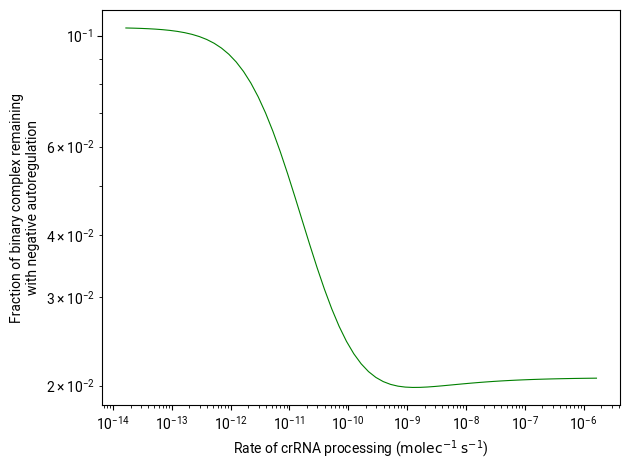

Write Python code to recreate this figure.
from matplotlib import pyplot as plt
from matplotlib import rcParams
from scipy.integrate import odeint
import numpy as np
import matplotlib.font_manager
import matplotlib.cm as cm
import collections


def cas13d_dynamics_autoreg(v, t):
    '''
    This function represents the overall dynamics of Cas13d negative \\
    autoregulation by gRNA excision in cells, including transcription, \\
    translation, crRNA processing, and mRNA and protein degradation. This \\
    function is integrable by scipy.integrate.odeint().

    R = Cas13d-gRNA mRNA
    A = Cas13d apoprotein
    B = Cas13d:gRNA binary complex
    '''

    global r_t, k_T, k_proc, k_deg_R, k_deg_A, k_deg_B  # get rates

    # get concentrations in molecules/cell
    v_safe = [x if x > 0. else 0. for x in v]  # disallow negative concentrations
    c_R = v_safe[0]
    c_A = v_safe[1]
    c_B = v_safe[2]

    # define the diff eqs governing the state variables
    dR_dt = r_t - k_proc*c_R*c_A - k_deg_R*c_R   # transcription - crRNA processing - degradation
    dA_dt = k_T*c_R - k_proc*c_R*c_A  - k_deg_A*c_A   # translation - crRNA processing - degradation
    dB_dt = k_proc*c_R*c_A - k_deg_B*c_B  # crRNA processing - degradation

    dv_dt = [dR_dt, dA_dt, dB_dt]

    # disallow moving into negative concentrations
    for ind, x in enumerate(v):
        if x <= 0 and dv_dt[ind] < 0:
            dv_dt[ind] = 0
    return dv_dt

def cas13d_dynamics_no_reg(v, t):
    '''
    This function represents the overall dynamics of Cas13d expression \\
    and complex formation without autoregulation, including transcription, \\
    translation, crRNA processing, and mRNA and protein degradation. This \\
    function is integrable by scipy.integrate.odeint().

    R = Cas13d mRNA
    A = Cas13d apoprotein
    B = Cas13d:gRNA binary complex
    '''

    global r_t, k_T, k_proc, k_deg_R, k_deg_A, k_deg_B, r_t_G, k_deg_G  # get rates

    # get concentrations in molecules/cell
    v_safe = [x if x > 0. else 0. for x in v]  # disallow negative concentrations
    c_R = v_safe[0]
    c_A = v_safe[1]
    c_B = v_safe[2]
    c_G = v_safe[3]

    # define the diff eqs governing the state variables
    dR_dt = r_t - k_deg_R*c_R   # transcription - crRNA processing - degradation
    dA_dt = k_T*c_R - k_proc*c_G*c_A  - k_deg_A*c_A   # translation - crRNA processing - degradation
    dB_dt = k_proc*c_G*c_A - k_deg_B*c_B  # crRNA processing - degradation
    dG_dt = r_t_G - k_proc*c_G*c_A - k_deg_G*c_G  # transcription - crRNA processing - degradation

    dv_dt = [dR_dt, dA_dt, dB_dt, dG_dt]

    # disallow moving into negative concentrations
    for ind, x in enumerate(v):
        if x <= 0 and dv_dt[ind] < 0:
            dv_dt[ind] = 0
    return dv_dt

#np.seterr(all='raise')
matplotlib.font_manager.findSystemFonts(fontpaths=None, fontext='ttf')
rcParams['font.family'] = 'Roboto'

# constants
AVOGADRO = 6.022E23
VOL_CELL = 1.E-12

# define rates
r_t = 0.02  # [mRNA s^-1]
k_T = 0.083/10.  # [protein s^-1 mRNA^-1]
k_deg_R = np.log(2)/(10.*3600.)  # average mRNA half-life = 10 hr (human)
k_deg_A = np.log(2)/(36.*3600.)  # average protein half-life = 36 hr (HeLa)
k_deg_B = k_deg_A  # assumption: binary complex has same half-life and does not dissociate
k_proc = 1.E6/(AVOGADRO*VOL_CELL)  # [cell molec^-1 s^-1]
k_deg_G = np.log(2)/(2.*3600.)
r_t_G = 1.E4*k_deg_G
# c_G = 1000.  # assumption

timevec = np.linspace(0, 3600.*480, 5001)
tol = 1.E-9

# test a range of gRNA processing rates
exp_range = np.linspace(-8, 0, num=65)
k_proc_range = k_proc*np.power(10.*np.ones_like(exp_range), exp_range)
data_k_proc = []

for k in k_proc_range:
    k_proc = k  # set this global temporarily
    sol_reg = odeint(cas13d_dynamics_autoreg, [0,0,0], timevec, rtol=tol, atol=tol)
    sol_noreg = odeint(cas13d_dynamics_no_reg, [0,0,0,0], timevec, rtol=tol, atol=tol)
    data_element = [k] + list(sol_reg[-1,:]) + list(sol_noreg[-1,:]) + [sol_reg[-1,2]/sol_noreg[-1,2]]
    data_k_proc.append(data_element)
k_proc = 1.E6/(AVOGADRO*VOL_CELL)  # reset to original value
data_k_proc = np.array(data_k_proc)

# plot gRNA processing screen
fig, ax = plt.subplots()
ax.plot(data_k_proc[:,0], data_k_proc[:,-1], 'g-', lw=0.8)
ax.set_xlabel(r'Rate of crRNA processing ($\mathrm{molec}^{-1} \; \mathrm{s}^{-1}$)')
ax.set_ylabel('Fraction of binary complex remaining\nwith negative autoregulation')
ax.set_xscale('log')
ax.set_yscale('log')
plt.tight_layout()
plt.savefig('screen_k_proc.png', dpi=300)
# plt.show()


# translation rate screen
vals_k_T = []
vals_frac_remaining = []
vals_efficiency = []
vals_conc_binary_reg = []
vals_conc_binary_unreg = []

# for k_proc_exp in range(0, 6):
for k_proc_exp in [1, 3, 5]:
    k_proc = (10.**k_proc_exp)/(AVOGADRO*VOL_CELL)
    print(k_proc)

    # test a range of translation rates
    # exp_range = np.linspace(-7, 1, num=129)
    exp_range = np.linspace(-4, 1, num=129)
    k_T_range = k_T*np.power(10.*np.ones_like(exp_range), exp_range)
    data_k_T = []

    for k in k_T_range:
        k_T = k  # set this global temporarily
        sol_reg = odeint(cas13d_dynamics_autoreg, [0,0,0], timevec, rtol=tol, atol=tol)
        sol_noreg = odeint(cas13d_dynamics_no_reg, [0,0,0,0], timevec, rtol=tol, atol=tol)
        data_element = [k] + list(sol_reg[-1,:]) + list(sol_noreg[-1,:]) + [sol_reg[-1,2]/sol_noreg[-1,2], (sol_noreg[-1,2]-sol_reg[-1,2])/sol_noreg[-1,2]]
        data_k_T.append(data_element)

    
    k_T = 0.083/10.  # reset to original value
    data_k_T = np.array(data_k_T)

    vals_k_T.append(data_k_T[:,0])
    vals_frac_remaining.append(data_k_T[:,-2])
    vals_conc_binary_reg.append(data_k_T[:,3])
    vals_conc_binary_unreg.append(data_k_T[:,6])
    vals_efficiency.append(data_k_T[:,-1])

# for gi in range(3, 7):
#     r_t_G = (10**gi)*k_deg_G

#     # test a range of translation rates
#     exp_range = np.linspace(-7, 1, num=129)
#     k_T_range = k_T*np.power(10.*np.ones_like(exp_range), exp_range)
#     data_k_T = []

#     for k in k_T_range:
#         k_T = k  # set this global temporarily
#         sol_reg = odeint(cas13d_dynamics_autoreg, [0,0,0], timevec, rtol=tol, atol=tol)
#         sol_noreg = odeint(cas13d_dynamics_no_reg, [0,0,0,0], timevec, rtol=tol, atol=tol)
#         data_element = [k] + list(sol_reg[-1,:]) + list(sol_noreg[-1,:]) + [sol_reg[-1,2]/sol_noreg[-1,2], (sol_noreg[-1,2]-sol_reg[-1,2])/sol_noreg[-1,2]]
#         data_k_T.append(data_element)

    
#     k_T = 0.083/10.  # reset to original value
#     data_k_T = np.array(data_k_T)

#     vals_k_T.append(data_k_T[:,0])
#     vals_frac_remaining.append(data_k_T[:,-2])
#     vals_conc_binary_reg.append(data_k_T[:,3])
#     vals_conc_binary_unreg.append(data_k_T[:,6])
#     vals_efficiency.append(data_k_T[:,-1])

# plot translation rate screen
fig, ax = plt.subplots(figsize=(2.75, 2.75))
colors = [cm.RdPu_r(i/float(len(vals_k_T))) for i in range(len(vals_k_T))]
for x, y, c in zip(vals_k_T, vals_frac_remaining, colors):
    ax.plot(x, y, '-', c=c, lw=0.8)
ax.set_xlabel(r'Cas13d translation rate ($\mathrm{protein} \; \mathrm{s}^{-1} \; \mathrm{mRNA}^{-1}$)')
ax.set_ylabel('Fraction of binary complex remaining\nwith negative autoregulation')
ax.set_xscale('log')
ax.set_yscale('log')
# plt.tight_layout()
plt.savefig('screen_k_T_fracremaining.pdf', dpi=300)
plt.close()
# plt.show()

# plot translation rate screen
fig, ax = plt.subplots(figsize=(2.75, 2.75))
for x, y, c in zip(vals_k_T, vals_efficiency, colors):
    ax.plot(x, y, 'k-', c=c, lw=0.8)
ax.set_xlabel(r'Cas13d translation rate ($\mathrm{protein} \; \mathrm{s}^{-1} \; \mathrm{mRNA}^{-1}$)')
ax.set_ylabel('Autoregulation efficiency')
ax.set_xscale('log')
# plt.tight_layout()
plt.savefig('screen_k_T_efficiency.pdf', dpi=300)
plt.close()

# plot translation rate screen
fig, ax = plt.subplots(figsize=(2.75, 2.75))
for x, y, c in zip(vals_k_T, vals_conc_binary_reg, colors):
    ax.plot(x, y, 'k-', c=c, lw=0.8)
for x, y, c in zip(vals_k_T, vals_conc_binary_unreg, colors):
    ax.plot(x, y, 'k--', c=c, lw=0.8)
ax.set_xlabel(r'Cas13d translation rate ($\mathrm{protein} \; \mathrm{s}^{-1} \; \mathrm{mRNA}^{-1}$)')
ax.set_ylabel('[Cas13d:gRNA binary complex]')
ax.set_xscale('log')
ax.set_yscale('log')
# plt.tight_layout()
plt.savefig('screen_k_T_concentration.pdf', dpi=300)
plt.close()

# reset parameter values
r_t_G = 1.E4*k_deg_G
k_proc = 1.E6/(AVOGADRO*VOL_CELL)  # [cell molec^-1 s^-1]
k_T = 0.083/10.  # [protein s^-1 mRNA^-1]

# transcription rate screen and gRNA transcription rate screen
vals_r_t = []
vals_frac_remaining = []
vals_efficiency = []
vals_conc_binary_reg = []
vals_conc_binary_unreg = []

for rtG_exp in np.linspace(3, 4, num=3, endpoint=True):
    r_t_G = (10**rtG_exp)*k_deg_G
    print(r_t_G)

    # test a range of transcription rates
    exp_range = np.linspace(-4, 0, num=129)
    r_t_range = r_t*np.power(10.*np.ones_like(exp_range), exp_range)
    data_r_t = []

    for r in r_t_range:
        r_t = r  # set this global temporarily
        sol_reg = odeint(cas13d_dynamics_autoreg, [0,0,0], timevec, rtol=tol, atol=tol)
        sol_noreg = odeint(cas13d_dynamics_no_reg, [0,0,0,0], timevec, rtol=tol, atol=tol)
        data_element = [r] + list(sol_reg[-1,:]) + list(sol_noreg[-1,:]) + [sol_reg[-1,2]/sol_noreg[-1,2], (sol_noreg[-1,2]-sol_reg[-1,2])/sol_noreg[-1,2]]
        data_r_t.append(data_element)

    
    r_t = 0.02  # reset to original value
    data_r_t = np.array(data_r_t)

    vals_r_t.append(data_r_t[:,0])
    vals_frac_remaining.append(data_r_t[:,-2])
    vals_conc_binary_reg.append(data_r_t[:,3])
    vals_conc_binary_unreg.append(data_r_t[:,6])
    vals_efficiency.append(data_r_t[:,-1])

# plot transcription rate screen
fig, ax = plt.subplots(figsize=(2.75, 2.75))
colors = [cm.RdPu_r(i/float(len(vals_r_t))) for i in range(len(vals_r_t))]
for x, y, c in zip(vals_r_t, vals_efficiency, colors):
    ax.plot(x, y, '-', c=c, lw=0.8)
ax.set_xlabel(r'Cas13d transcription rate ($\mathrm{mRNA} \; \mathrm{s}^{-1}$)')
ax.set_ylabel('Autoregulation efficiency')
ax.set_xscale('log')
# plt.tight_layout()
plt.savefig('screen_r_t_efficiency.pdf', dpi=300)
plt.close()

# plot transcription rate screen
fig, ax = plt.subplots(figsize=(2.75, 2.75))
for x, y, c in zip(vals_r_t, vals_conc_binary_reg, colors):
    ax.plot(x, y, '-', c=c, lw=0.8)
for x, y, c in zip(vals_r_t, vals_conc_binary_unreg, colors):
    ax.plot(x, y, '--', c=c, lw=0.8)
ax.set_xlabel(r'Cas13d transcription rate ($\mathrm{mRNA} \; \mathrm{s}^{-1}$)')
ax.set_ylabel('[Cas13d:gRNA binary complex]')
ax.set_xscale('log')
ax.set_yscale('log')
# plt.tight_layout()
plt.savefig('screen_r_t_concentration.pdf', dpi=300)
plt.close()


# # plot both
# fig, ax = plt.subplots(2,1)
# fig.set_size_inches(5,5)
# ax[0].plot(data_k_T[:,0], data_k_T[:,-1], 'k-', lw=0.8)
# ax[0].set_xlabel(r'Cas13d translation rate ($\mathrm{protein} \; \mathrm{s}^{-1} \; \mathrm{mRNA}^{-1}$)')
# ax[0].set_ylabel('Fraction of binary complex remaining\nwith negative autoregulation')
# ax[0].set_xscale('log')
# ax[0].set_yscale('log')
# ax[0].set_ylim([1.E-2, 1.E0])
# ax[1].plot(data_k_proc[:,0], data_k_proc[:,-1], 'k-', lw=0.8)
# ax[1].set_xlabel(r'Rate of crRNA processing ($\mathrm{molec}^{-1} \; \mathrm{s}^{-1}$)')
# ax[1].set_ylabel('Fraction of binary complex remaining\nwith negative autoregulation')
# ax[1].set_xscale('log')
# ax[1].set_yscale('log')
# ax[1].set_ylim([1.E-2, 1.E-1])
# plt.tight_layout()
# plt.savefig('screen_all.png', dpi=300)
# plt.savefig('screen_all.svg', dpi=300)
# # plt.show()

# n_copies = np.array([i for i in range(100)])
# r_t_range = r_t*n_copies
# fig, ax = plt.subplots(1, 4, sharex=True, sharey=True, figsize=(11, 3))

# for i, m in enumerate([1E2, 1E4, 1E6, 1E8]):
#     k_proc = m/(AVOGADRO*VOL_CELL)
        
#     # screen plasmid DNA concentrations
#     data_r_t = []
#     for r in r_t_range:
#         r_t = r  # set this global temporarily
#         sol_reg = odeint(cas13d_dynamics_autoreg, [0,0,0], timevec, rtol=tol, atol=tol)
#         data_element = [r] + list(sol_reg[-1,:])
#         data_r_t.append(data_element)

#     r_t = 0.02  # reset to original value
#     data_r_t = np.array(data_r_t)

#     # plot plasmid concentration screen
    
#     ax[i].plot(data_r_t[:,0]/r_t, data_r_t[:,2], 'r-', lw=0.8)  # apo
#     ax[i].plot(data_r_t[:,0]/r_t, data_r_t[:,3], 'b-', lw=0.8)  # binary
#     ax[i].plot(data_r_t[:,0]/r_t, data_r_t[:,2] + data_r_t[:,3], 'k--', lw=0.8)  # total Cas13

# ax[0].set_xlabel('Number of plasmid copies')
# ax[0].set_ylabel('Cas13d concentration')
# # ax.set_xscale('log')
# # ax.set_yscale('log')
# plt.tight_layout()
# plt.savefig('screen_r_t.png', dpi=300)
# plt.savefig('screen_r_t.pdf', dpi=300)
# # plt.show()

# k_proc = 1E6/(AVOGADRO*VOL_CELL)